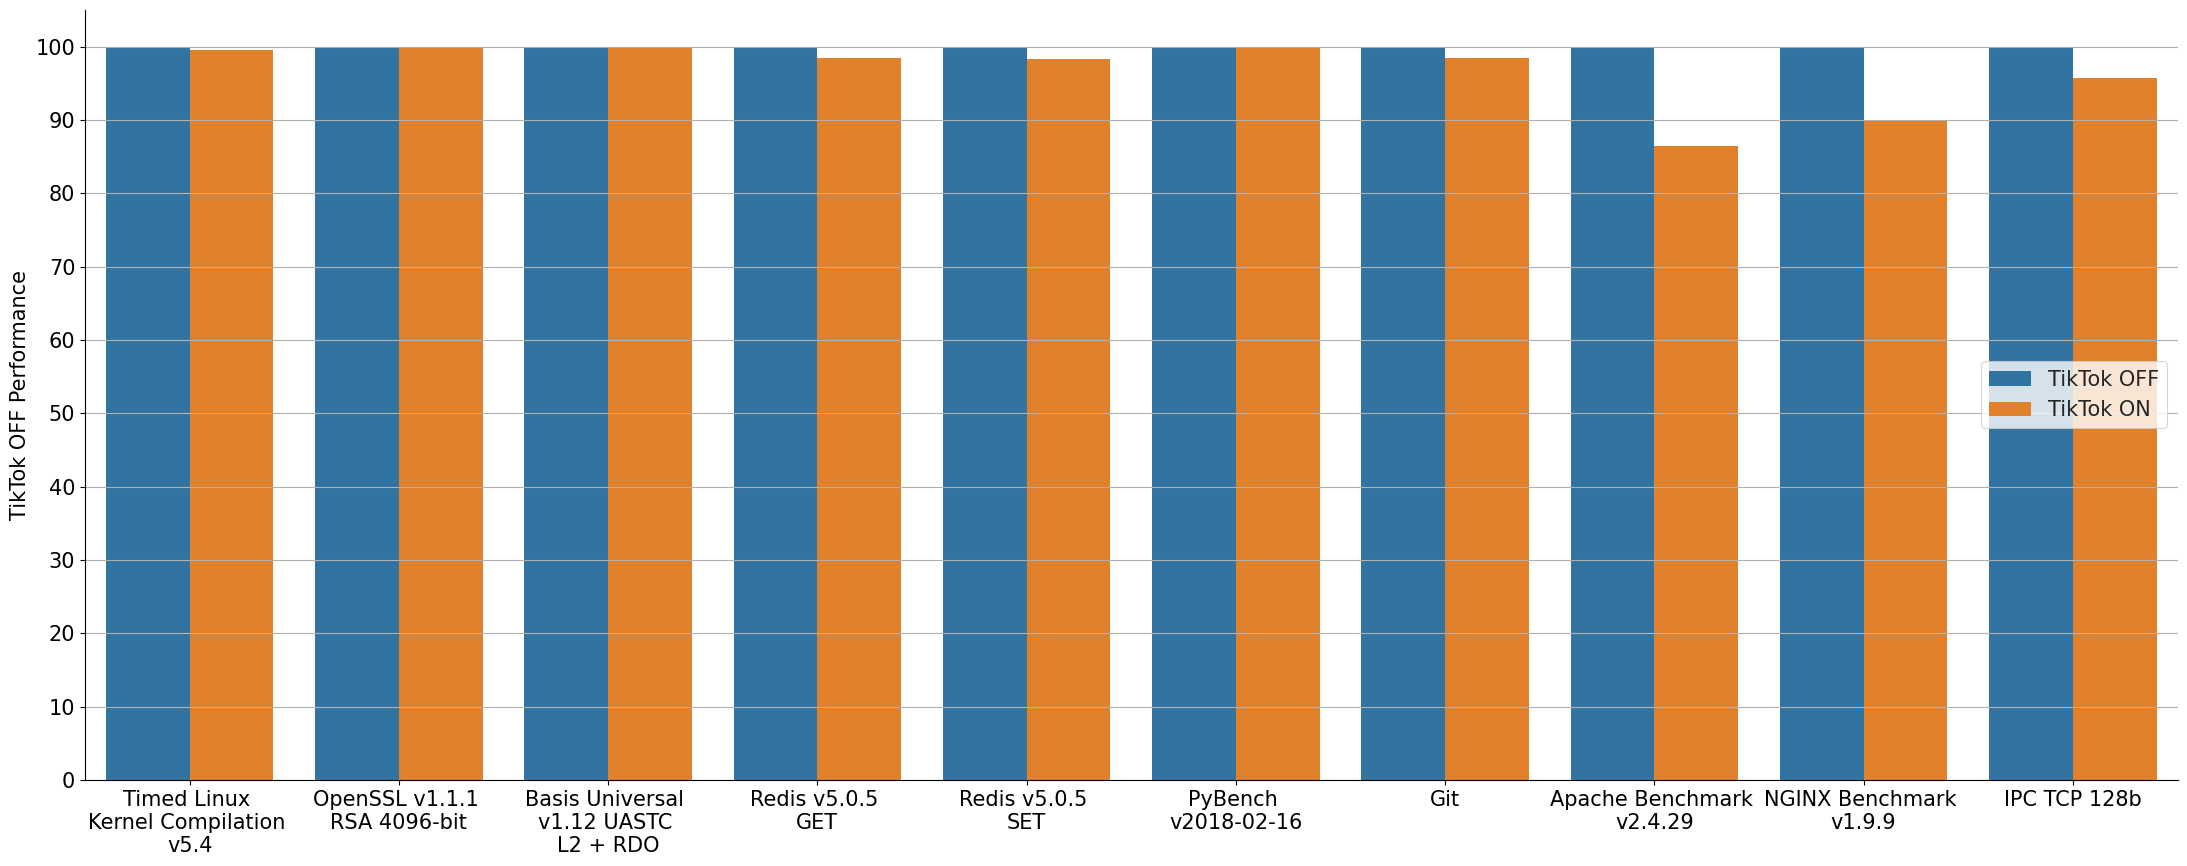

Source code (Python): (Note: this script raises an exception after producing the figure.)
import pandas
from matplotlib import pyplot
from matplotlib.ticker import MultipleLocator
import seaborn
# Lists contain a performance metric
# In the case of ops per second, the numbers are unchanged
# In the case of time, its inverse is used

TIKTOK_OFF = [1/106.46, 2297.33, 1/704.45, 3218980.25, 2493858.67, 1/1001.0, 1/48.79, 42996.0, 43872.61, 3783443.0]
TIKTOK_ON = [1/106.93, 2297.17, 1/705.76, 3168330.33, 2450332.08, 1/1001.0, 1/49.59, 37151.77, 39474.56, 3621268.0]


tiktok_off_percent = [100.0] * len(TIKTOK_OFF)
tiktok_on_percent = []

for i in range(len(TIKTOK_ON)):
    tiktok_on_percent.append(100.0 * TIKTOK_ON[i]/ TIKTOK_OFF[i])


df = pandas.DataFrame({
    'Benchmark': ['Timed Linux \nKernel Compilation \nv5.4', 'OpenSSL v1.1.1 \nRSA 4096-bit', 'Basis Universal \nv1.12 UASTC \nL2 + RDO', 'Redis v5.0.5 \nGET', 'Redis v5.0.5 \nSET', 'PyBench \nv2018-02-16', 'Git', 'Apache Benchmark \nv2.4.29', 'NGINX Benchmark \nv1.9.9', 'IPC TCP 128b'],
    'TikTok OFF': tiktok_off_percent,
    'TikTok ON': tiktok_on_percent
})
fig, ax1 = pyplot.subplots(figsize=(27, 10))
tidy = df.melt(id_vars='Benchmark').rename(columns=str.title)
seaborn.barplot(x='Benchmark', y='Value', hue='Variable', data=tidy, ax=ax1)
seaborn.despine(fig)
seaborn.set_style("whitegrid", {'grid.linestyle': '--'})
seaborn.set_context("paper")

ax1.yaxis.set_major_locator(MultipleLocator(10))
ax1.grid(True, axis='y')
ax1.tick_params(labelsize=15)
ax1.set_ylabel('TikTok OFF Performance',fontsize=15)
ax1.set_xlabel('')
pyplot.setp(ax1.get_xticklabels(),  wrap=True)
pyplot.legend(title='', fontsize=15, loc="right")
pyplot.savefig("../img/eval.pdf",bbox_inches='tight')
#pyplot.show()